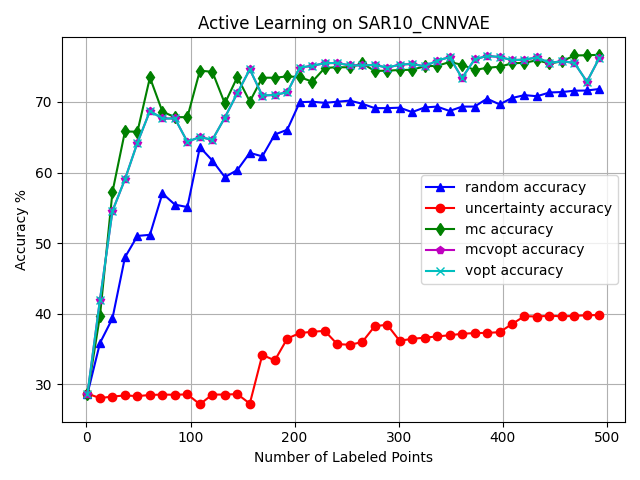

The file beside this chart, header and first rows:
, random_choices, random_acc, uncertainty_choices, uncertainty_acc, mc_choices, mc_acc, mcvopt_choices, mcvopt_acc, vopt_choices, vopt_acc
0, -1, 0.2866, -1, 0.2866, -1, 0.2866, -1, 0.2866, -1, 0.2866
1, 4580, 0.3057, 0, 0.246, 1639, 0.3069, 6697, 0.2966, 6697, 0.2966
2, 2108, 0.2763, 1, 0.276, 1766, 0.3238, 1639, 0.3075, 1639, 0.3075
3, 3427, 0.335, 2, 0.2844, 4003, 0.335, 3870, 0.3135, 3870, 0.3135
4, 3783, 0.3106, 4, 0.28, 499, 0.3425, 1658, 0.3353, 1658, 0.3353
5, 223, 0.3197, 5, 0.2766, 4818, 0.3331, 5136, 0.3537, 5136, 0.3537
6, 3781, 0.3431, 6, 0.2729, 3445, 0.3931, 3378, 0.3681, 3378, 0.3681
7, 658, 0.335, 8, 0.2651, 5136, 0.3896, 6070, 0.3584, 6070, 0.3584
8, 5108, 0.3544, 9, 0.2669, 234, 0.38, 3198, 0.3675, 3198, 0.3675
9, 1537, 0.3444, 12, 0.2685, 3162, 0.3796, 5821, 0.3843, 5821, 0.3843
10, 1844, 0.3559, 13, 0.2629, 4144, 0.36, 4314, 0.3996, 4314, 0.3996
11, 6687, 0.35, 15, 0.2641, 3817, 0.3853, 5343, 0.3978, 5343, 0.3978
12, 2223, 0.3584, 16, 0.2804, 3842, 0.3971, 6042, 0.4199, 6042, 0.4199
13, 3795, 0.3647, 17, 0.2885, 2268, 0.3949, 6657, 0.4184, 6657, 0.4184
14, 5940, 0.3734, 18, 0.2854, 5262, 0.4177, 5169, 0.4427, 5169, 0.4427
15, 2680, 0.4109, 19, 0.2738, 6240, 0.433, 1819, 0.4536, 1819, 0.4536
16, 106, 0.4084, 22, 0.2726, 6180, 0.4002, 4531, 0.4699, 4531, 0.4699
17, 6309, 0.3815, 23, 0.2626, 1986, 0.4034, 4648, 0.4686, 4648, 0.4686
18, 5584, 0.3709, 7, 0.2701, 1783, 0.4118, 6440, 0.5123, 6440, 0.5123
19, 4359, 0.385, 11, 0.2804, 937, 0.4639, 3185, 0.4886, 3185, 0.4886
20, 1309, 0.3924, 24, 0.2707, 6546, 0.4621, 5979, 0.5058, 5979, 0.5058
21, 384, 0.4081, 25, 0.285, 4264, 0.488, 5736, 0.5264, 5736, 0.5264
22, 4581, 0.3996, 26, 0.2838, 6712, 0.5148, 6501, 0.5342, 6501, 0.5342
23, 628, 0.414, 27, 0.2829, 1877, 0.567, 1661, 0.5392, 1661, 0.5392
24, 47, 0.3934, 28, 0.2825, 5763, 0.5726, 5089, 0.5454, 5089, 0.5454
25, 125, 0.4224, 29, 0.2825, 5348, 0.5713, 2015, 0.5461, 2015, 0.5461
26, 5994, 0.419, 30, 0.2841, 846, 0.6147, 4791, 0.5461, 4791, 0.5461
27, 5498, 0.4199, 32, 0.2841, 686, 0.6154, 4104, 0.5389, 4104, 0.5389
28, 2839, 0.428, 33, 0.2841, 3060, 0.6285, 6466, 0.5598, 6466, 0.5598
29, 5196, 0.428, 34, 0.2829, 4466, 0.6285, 4032, 0.5492, 4032, 0.5492
30, 1698, 0.4305, 35, 0.2825, 294, 0.6431, 1477, 0.5517, 1477, 0.5517
31, 3173, 0.4449, 36, 0.2829, 3342, 0.6431, 5888, 0.5514, 5888, 0.5514
32, 1002, 0.443, 37, 0.2825, 6534, 0.6463, 4216, 0.5507, 4216, 0.5507
33, 5046, 0.4252, 38, 0.2832, 3972, 0.6463, 1139, 0.6085, 1139, 0.6085
34, 5201, 0.4249, 39, 0.2841, 5218, 0.6463, 4153, 0.6063, 4153, 0.6063
35, 6254, 0.433, 40, 0.2841, 6686, 0.6463, 3765, 0.5888, 3765, 0.5888
36, 4056, 0.4799, 41, 0.2841, 6501, 0.6581, 0, 0.5904, 0, 0.5904
37, 193, 0.4992, 42, 0.2841, 4245, 0.6578, 2138, 0.6163, 2138, 0.6163
38, 3957, 0.4973, 45, 0.2847, 4907, 0.6497, 2002, 0.6163, 2002, 0.6163
39, 4965, 0.4905, 46, 0.2847, 3856, 0.6497, 918, 0.6344, 918, 0.6344
40, 5459, 0.4833, 47, 0.2844, 3136, 0.6734, 1509, 0.6469, 1509, 0.6469
41, 2597, 0.4845, 48, 0.2847, 1305, 0.665, 1899, 0.6538, 1899, 0.6538
42, 995, 0.4839, 49, 0.2829, 1061, 0.6744, 4886, 0.66, 4886, 0.66
43, 2916, 0.4849, 50, 0.2832, 2866, 0.6709, 6492, 0.66, 6492, 0.66
44, 5301, 0.5142, 51, 0.2832, 4342, 0.6678, 6724, 0.66, 6724, 0.66
45, 4633, 0.5158, 52, 0.2832, 2774, 0.6706, 5143, 0.6603, 5143, 0.6603
46, 3885, 0.5098, 53, 0.2832, 1262, 0.6678, 5625, 0.6425, 5625, 0.6425
47, 4586, 0.5095, 54, 0.2832, 3581, 0.6678, 5307, 0.6425, 5307, 0.6425
48, 5260, 0.5101, 55, 0.2832, 406, 0.6578, 3470, 0.6422, 3470, 0.6422
49, 1830, 0.4983, 57, 0.2832, 3545, 0.675, 4000, 0.6478, 4000, 0.6478
50, 5406, 0.4995, 58, 0.2835, 4620, 0.6669, 5469, 0.6503, 5469, 0.6503
51, 605, 0.512, 59, 0.2835, 183, 0.6772, 5078, 0.6725, 5078, 0.6725
52, 1481, 0.4914, 60, 0.2835, 4396, 0.6862, 4514, 0.6725, 4514, 0.6725
53, 4789, 0.4827, 61, 0.2835, 6148, 0.6794, 4743, 0.6725, 4743, 0.6725
54, 5197, 0.4827, 62, 0.2835, 2150, 0.6856, 6513, 0.6725, 6513, 0.6725
55, 5234, 0.4964, 63, 0.2838, 338, 0.6947, 6210, 0.6691, 6210, 0.6691
56, 1843, 0.4998, 64, 0.2835, 1704, 0.7224, 2890, 0.6756, 2890, 0.6756
57, 2251, 0.5111, 65, 0.2854, 3090, 0.7234, 1000, 0.6869, 1000, 0.6869
58, 3641, 0.5264, 68, 0.285, 6119, 0.7343, 827, 0.6778, 827, 0.6778
59, 4994, 0.522, 69, 0.285, 358, 0.7346, 1840, 0.6781, 1840, 0.6781
... 441 more rows
